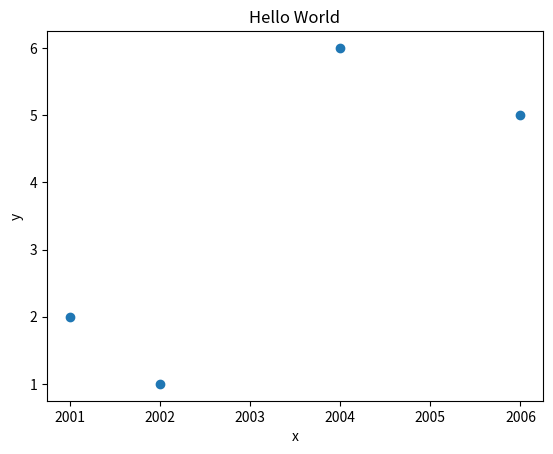

The script that saved this image:
import matplotlib.pyplot as plt
plt.title("Hello World")
plt.xlabel("x")
plt.ylabel("y")
x=[2001,2002,2004,2006]
y=[2,1,6,5]
plt.scatter(x,y)
plt.show()